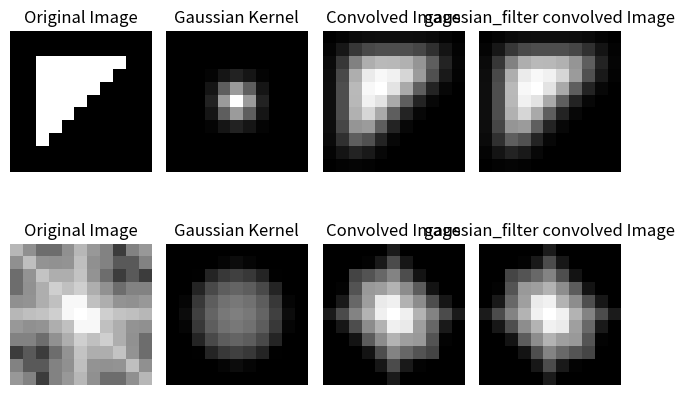

Reproduce this figure in Python.
import numpy as np
import matplotlib.pyplot as plt
from scipy.ndimage import gaussian_filter
from scipy.fft import fft2, ifft2, fftshift, ifftshift

m, n = 7, 7
x, y = np.linspace(0, 1, m)[:, None], np.linspace(0, 1, n)[None]
image = x*y
image[x <= 1-y] = 1
image[x > 1-y] = 0

# Define the Gaussian kernel size and sigma (standard deviation)
sigma = 1.0
truncate = 2
kernel_size = 5
mode = "constant"

kernel = np.fromfunction(
    lambda x, y: (1/(2*np.pi*sigma**2)) * np.exp(-((x-(kernel_size-1)/2)
                                                   ** 2 + (y-(kernel_size-1)/2)**2) / (2*sigma**2)),
    (kernel_size, kernel_size)
)

img_gaussian_filter = gaussian_filter(
    image, sigma, truncate=truncate, mode=mode)

# Compute the 2D FFT of the original and smoothed images
pad_x, pad_y = image.shape
kernel_padded = np.pad(
    kernel, [(pad_x//2, pad_x//2), (pad_y//2, pad_y//2)], mode='constant')
pad_x, pad_y = kernel.shape
# symmetric, constant
image_padded = np.pad(
    image, [(pad_x//2, pad_x//2), (pad_y//2, pad_y//2)], mode=mode)

img_gaussian_filter = gaussian_filter(
    image_padded, sigma, truncate=truncate, mode=mode)

fft_original = (fft2(image_padded))
fft_gaussian_filter = (fft2(img_gaussian_filter))
fft_kernel = (fft2(kernel_padded))
# convolution in the frequency domain
img_f = fft_original * fft_kernel
# Perform inverse FFT to get the convolved image in the spatial domain
img_s = ifftshift(ifft2(fft_original * fft_kernel).real)

print(image.shape)
print()
print(image_padded.shape)
print(kernel_padded.shape)
print(img_s.shape)
print(img_gaussian_filter.shape)
print()
print(fft_original.shape)
print(fft_kernel.shape)
print(img_f.shape)
print(fft_gaussian_filter.shape)

plt.figure()

plt.subplot(241)
plt.imshow(image_padded, cmap='gray', interpolation="nearest")
plt.title('Original Image')
plt.axis('off')

plt.subplot(242)
plt.imshow(kernel_padded, cmap='gray', interpolation="nearest")
plt.title('Gaussian Kernel')
plt.axis('off')

plt.subplot(243)
plt.imshow(img_s, cmap='gray', interpolation="nearest")
plt.title('Convolved Image')
plt.axis('off')

plt.subplot(244)
plt.imshow(img_gaussian_filter, cmap='gray', interpolation="nearest")
plt.title('gaussian_filter convolved Image')
plt.axis('off')

# Plot the original image in the frequency domain
plt.subplot(245)
plt.imshow(np.log(np.abs(fftshift(fft_original))), cmap='gray',
           vmin=-3, vmax=3, interpolation="nearest")
plt.title('Original Image')
plt.axis('off')
# Plot the Gaussian kernel in the frequency domain
plt.subplot(246)
plt.imshow(np.log(np.abs(fftshift(fft_kernel))), cmap='gray',
           vmin=-3, vmax=3, interpolation="nearest")
plt.title('Gaussian Kernel')
plt.axis('off')
# Plot the convolved image in the frequency domain
plt.subplot(247)
plt.imshow(np.log(np.abs(fftshift(img_f))), cmap='gray',
           vmin=-3, vmax=3, interpolation="nearest")
plt.title('Convolved Image')
plt.axis('off')
# Plot the convolved image in the frequency domain
plt.subplot(248)
plt.imshow(np.log(np.abs(fftshift(fft_gaussian_filter))), cmap='gray',
           vmin=-3, vmax=3, interpolation="nearest")
plt.title('gaussian_filter convolved Image')
plt.axis('off')

plt.tight_layout()
plt.show()

np.log(np.abs(fftshift(img_f))) - np.log(np.abs(fftshift(fft_gaussian_filter)))
